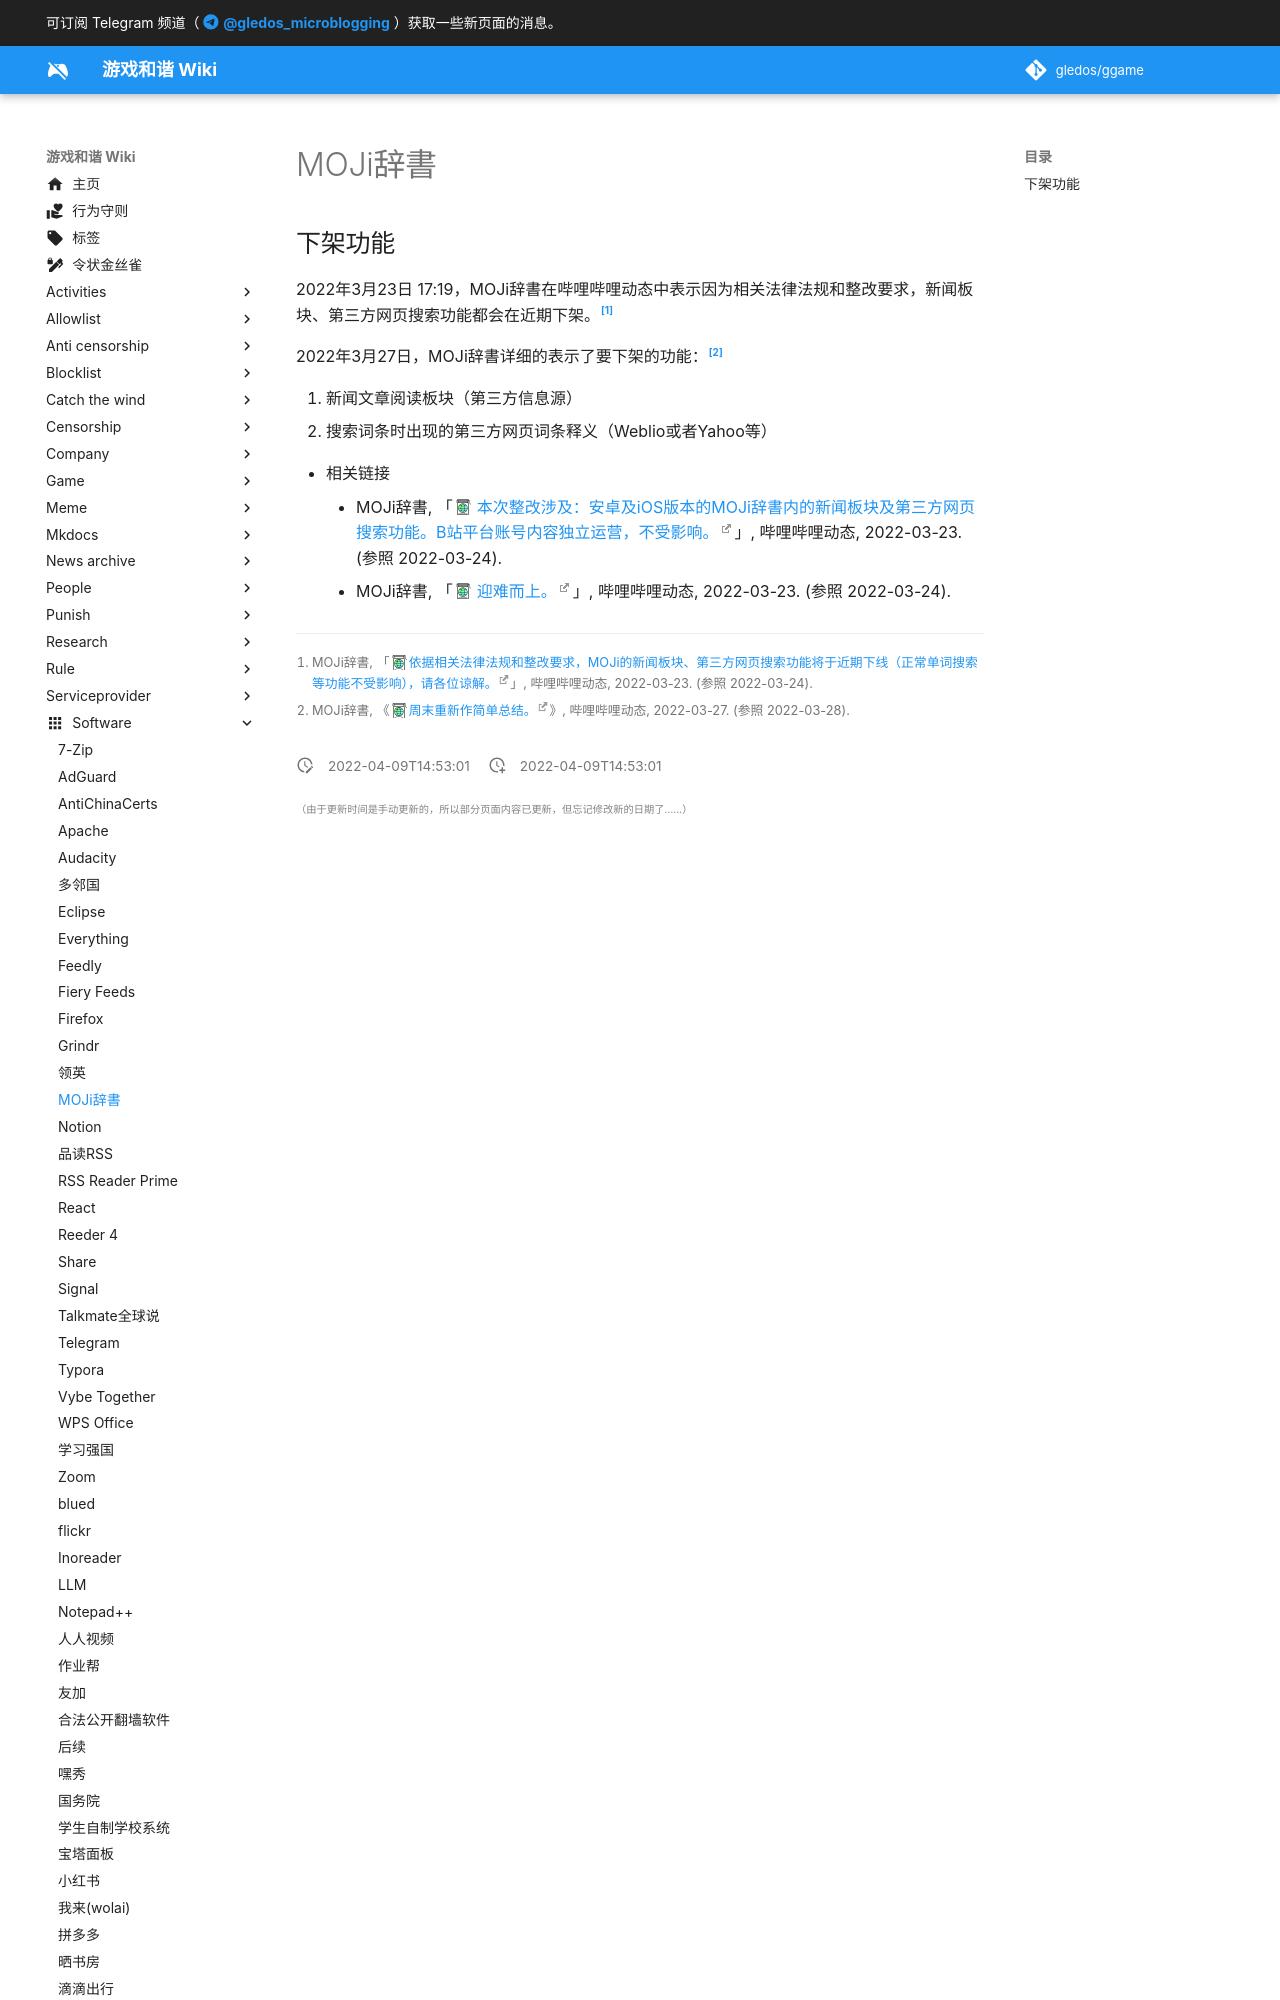

repository: gledos/ggame · page: software/MOJi辞書.html · generator: mkdocs

---
title: MOJi辞書
description:
published: true
date: "2022-04-09T14:53:01"
特殊标签标记: #无标签
editor: markdown
dateCreated: "2022-04-09T14:53:01"
---

## 下架功能

2022年3月23日 17:19，MOJi辞書在哔哩哔哩动态中表示因为相关法律法规和整改要求，新闻板块、第三方网页搜索功能都会在近期下架。[^DLNGT]

[^DLNGT]: MOJi辞書, 「[依据相关法律法规和整改要求，MOJi的新闻板块、第三方网页搜索功能将于近期下线（正常单词搜索等功能不受影响），请各位谅解。](http://archiveiya74codqgiixo33q62qlrqtkgmcitqx5u2oeqnmn5bpcbiyd.onion/DLNGT "https://t.bilibili.com/640760840927051780")」, 哔哩哔哩动态, 2022-03-23. (参照 2022-03-24).

2022年3月27日，MOJi辞書详细的表示了要下架的功能：[^OJNRZ]

[^OJNRZ]: MOJi辞書, 《[周末重新作简单总结。](https://archive.ph/OJNRZ "https://t.bilibili.com/642259904747274245")》, 哔哩哔哩动态, 2022-03-27. (参照 2022-03-28).

1.  新闻文章阅读板块（第三方信息源）
2.  搜索词条时出现的第三方网页词条释义（Weblio或者Yahoo等）
